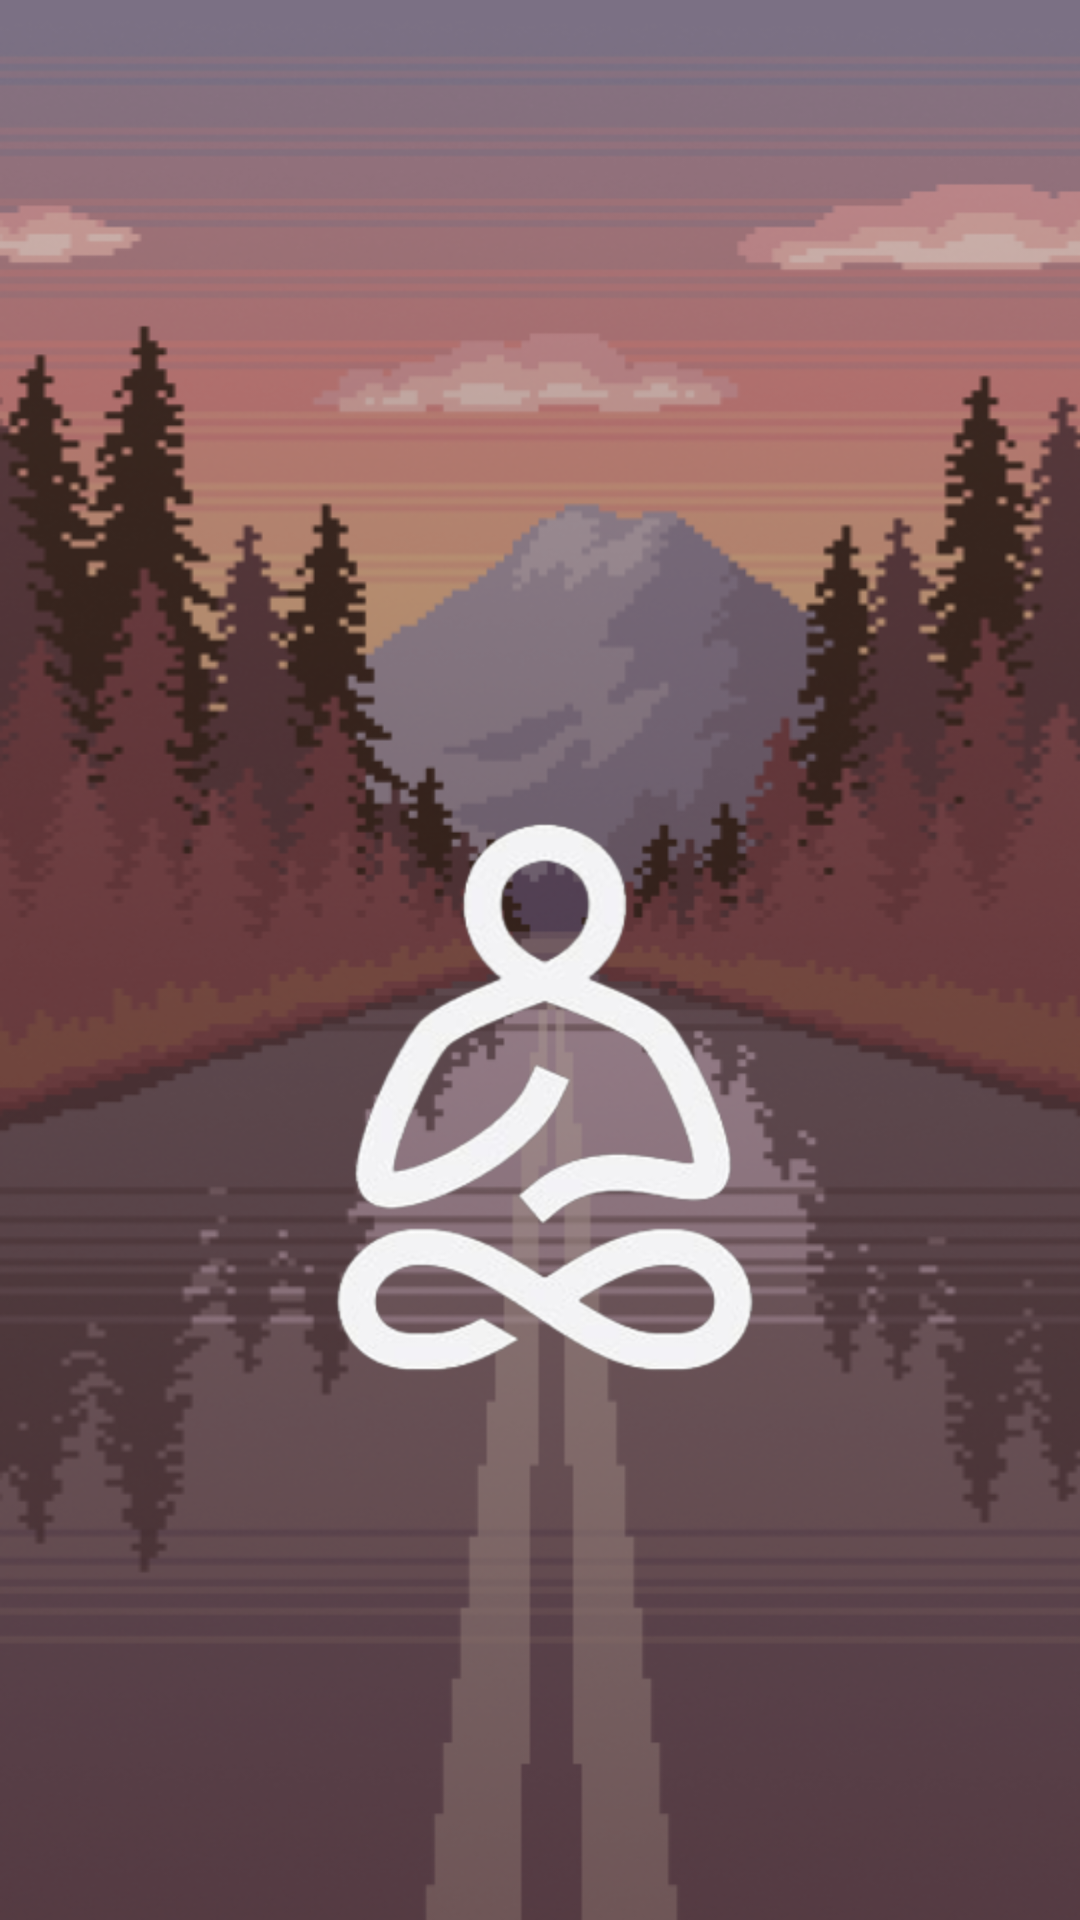

The Android layout XML behind this screen, and the referenced resources:
<!-- AndroidManifest.xml: application theme Theme.MobileMDT -->
<!-- res/layout/activity_launch.xml -->
<?xml version="1.0" encoding="utf-8"?>
<androidx.constraintlayout.widget.ConstraintLayout xmlns:android="http://schemas.android.com/apk/res/android"
    xmlns:app="http://schemas.android.com/apk/res-auto"
    xmlns:tools="http://schemas.android.com/tools"
    android:layout_width="match_parent"
    android:layout_height="match_parent"
    android:background="@drawable/bg"
    tools:context=".LaunchActivity">
    <ImageView
        android:id="@+id/launch_logo"
        android:layout_width="200dp"
        android:layout_height="200dp"
        android:layout_marginTop="265dp"
        android:src="@drawable/logo"
        app:layout_constraintEnd_toEndOf="parent"
        app:layout_constraintStart_toStartOf="parent"
        app:layout_constraintTop_toTopOf="parent"
        />

</androidx.constraintlayout.widget.ConstraintLayout>
<!-- resources referenced by this layout -->
<resources>
  <!-- drawable bg: png bitmap (drawable-v24, 220438 bytes) -->
  <!-- drawable logo: png bitmap (drawable-v24, 38299 bytes) -->
  <style name="Theme.MobileMDT" parent="Theme.MaterialComponents.DayNight.NoActionBar">
          
          <item name="colorPrimary">@color/purple_500</item>
          <item name="colorPrimaryVariant">@color/purple_700</item>
          <item name="colorOnPrimary">@color/white</item>
          
          <item name="colorSecondary">@color/teal_200</item>
          <item name="colorSecondaryVariant">@color/teal_700</item>
          <item name="colorOnSecondary">@color/black</item>
          
          <item name="android:statusBarColor" tools:targetApi="l">?attr/colorPrimaryVariant</item>
          
      </style>
  <color name="purple_500">#FF6200EE</color>
  <color name="purple_700">#FF3700B3</color>
  <color name="white">#FFFFFFFF</color>
  <color name="teal_200">#FF03DAC5</color>
  <color name="teal_700">#FF018786</color>
  <color name="black">#FF000000</color>
</resources>
